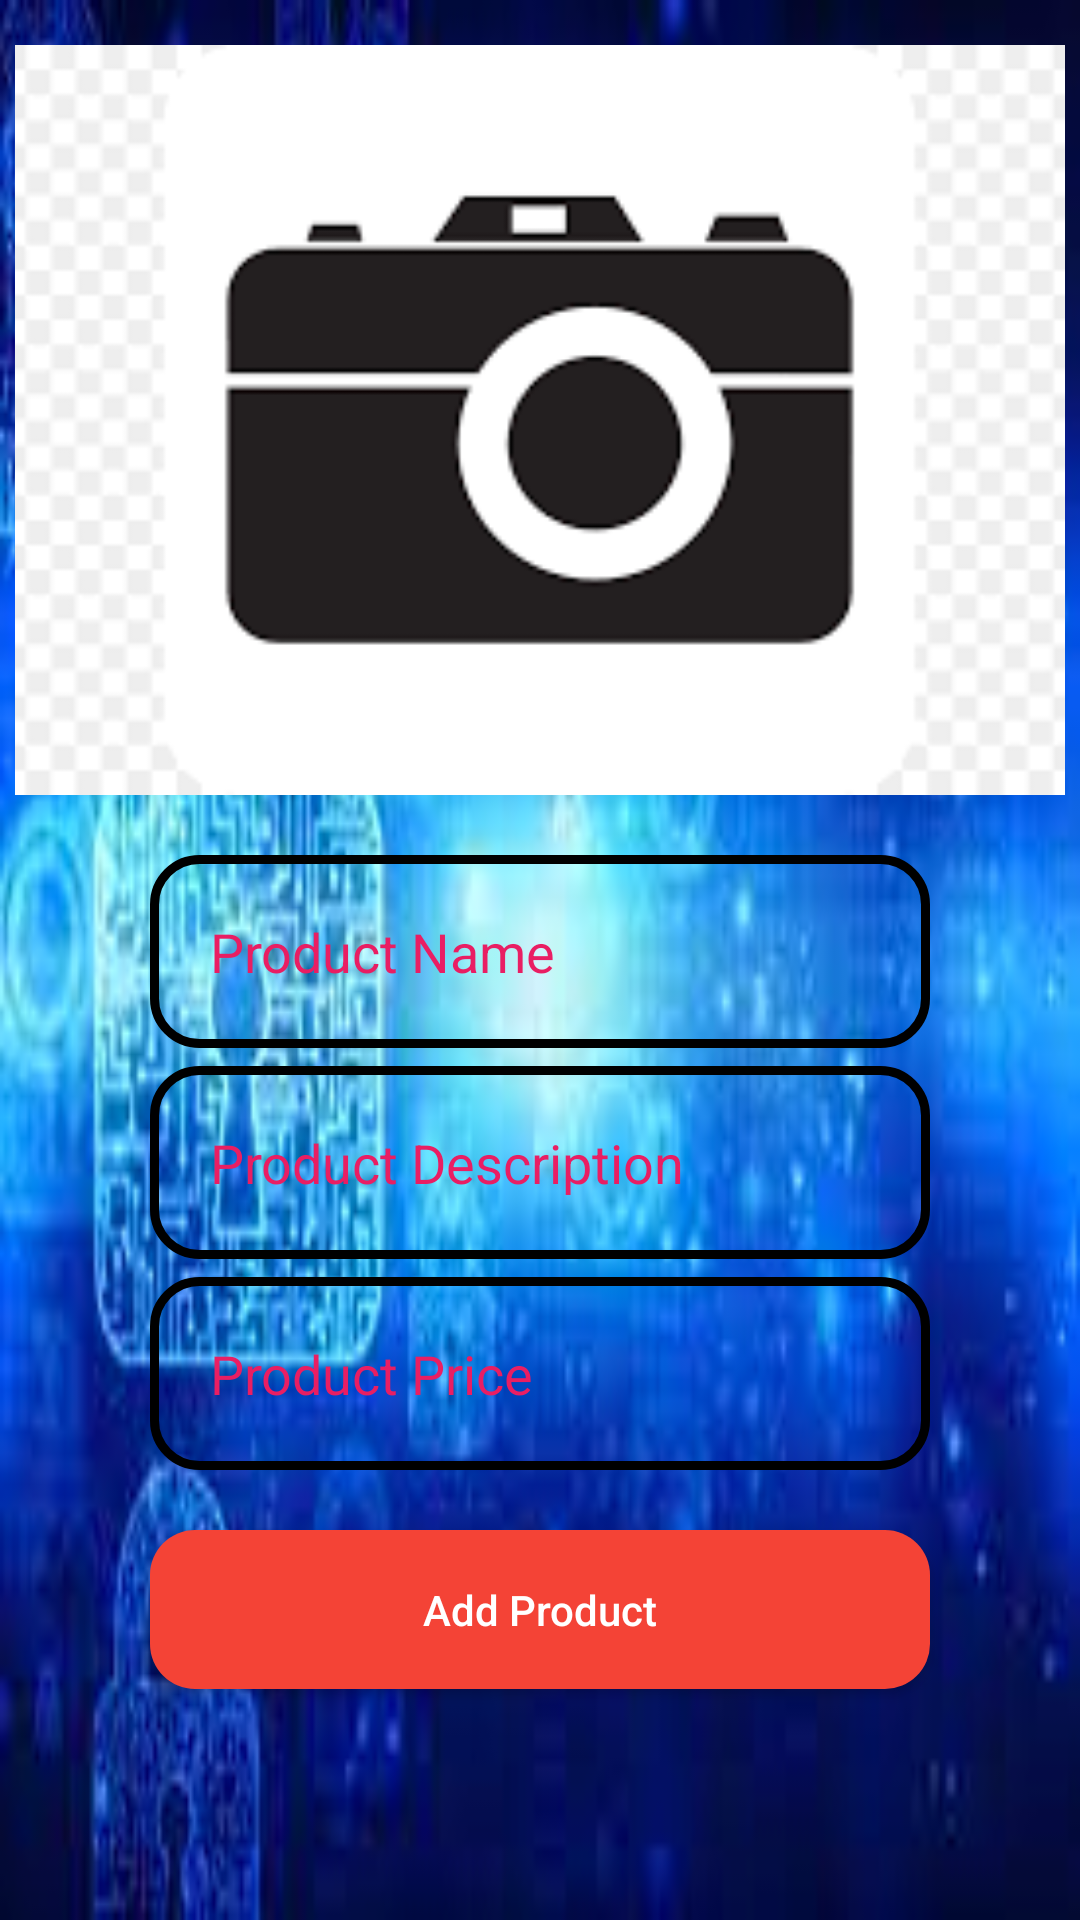

Produce the Android XML layout that renders to this screen, including the resource entries it uses.
<!-- AndroidManifest.xml: application theme Theme.LAVNEXONLINESHOP -->
<!-- res/layout/activity_seller_add_new_product.xml -->
<?xml version="1.0" encoding="utf-8"?>
<RelativeLayout xmlns:android="http://schemas.android.com/apk/res/android"
    xmlns:app="http://schemas.android.com/apk/res-auto"
    xmlns:tools="http://schemas.android.com/tools"
    android:layout_width="match_parent"
    android:layout_height="match_parent"
    android:background="@drawable/login"
    android:padding="5dp"

    >

    <ImageView
        android:background="#4C4748"
        android:id="@+id/select_product_image"
        android:layout_width="400dp"
        android:layout_height="250dp"
        android:cropToPadding="false"
        android:scaleType="centerCrop"
        android:src="@drawable/select_product_image"
        android:layout_centerHorizontal="true"
        android:layout_marginTop="10dp"
        />

    <EditText
        android:layout_width="match_parent"
        android:layout_height="wrap_content"
        android:id="@+id/product_name"
        android:layout_below="@+id/select_product_image"
        android:textAllCaps="true"
        android:layout_marginTop="20dp"
        android:padding="20dp"
        android:inputType="textPersonName"
        android:hint="Product Name"
        android:layout_marginLeft="45dp"
        android:layout_marginRight="45dp"
        android:textColorHint="#E91E63"
        android:background="@drawable/inputs_design"
        />



    <EditText
        android:layout_width="match_parent"
        android:layout_height="wrap_content"
        android:id="@+id/product_description"
        android:layout_below="@+id/product_name"
        android:inputType="textMultiLine"
        android:layout_marginTop="6dp"
        android:padding="20dp"
        android:hint="Product Description"
        android:textColorHint="#E91E63"
        android:layout_marginLeft="45dp"
        android:layout_marginRight="45dp"
        android:background="@drawable/inputs_design"/>


    <EditText
        android:layout_width="match_parent"
        android:layout_height="wrap_content"
        android:textColorHint="#E91E63"
        android:id="@+id/product_price"
        android:layout_below="@+id/product_description"
        android:inputType="number"
        android:layout_marginTop="6dp"
        android:padding="20dp"
        android:hint="Product Price"
        android:layout_marginLeft="45dp"
        android:layout_marginRight="45dp"
        android:background="@drawable/inputs_design"/>

    <Button
        android:layout_width="match_parent"
        android:layout_height="wrap_content"
        android:id="@+id/add_new_product"
        android:layout_below="@+id/product_price"
        android:text="Add Product"
        android:layout_marginLeft="45dp"
        android:layout_marginRight="45dp"
        android:padding="17dp"
        android:layout_marginTop="20dp"
        android:textAllCaps="false"
        android:background="@drawable/buttons"
        android:textColor="@color/white"/>


</RelativeLayout>
<!-- resources referenced by this layout -->
<resources>
  <!-- drawable buttons (drawable) -->
  <?xml version="1.0" encoding="utf-8"?>
  <shape xmlns:android="http://schemas.android.com/apk/res/android">
  
      <solid
          android:color="#F44336"
          ></solid>
      <corners
          android:radius="15dp"></corners>
  
  </shape>
  <!-- drawable inputs_design (drawable) -->
  <?xml version="1.0" encoding="utf-8"?>
  <shape xmlns:android="http://schemas.android.com/apk/res/android">
  
      <stroke
          android:color="@color/black"
          android:width="3dp"></stroke>
  
      <corners
          android:radius="15dp"></corners>
  
  </shape>
  <!-- drawable login: png bitmap (drawable, 128931 bytes) -->
  <!-- drawable select_product_image: png bitmap (drawable, 6459 bytes) -->
  <style name="Theme.LAVNEXONLINESHOP" parent="Base.Theme.LAVNEXONLINESHOP" />
  <style name="Base.Theme.LAVNEXONLINESHOP" parent="Theme.Material3.DayNight.NoActionBar">
          
          
      </style>
  <!-- not gathered from this repository: default colours our renderer supplied (Android Studio template values) -->
  <color name="black">#FF000000</color>
  <color name="white">#FFFFFFFF</color>
</resources>
